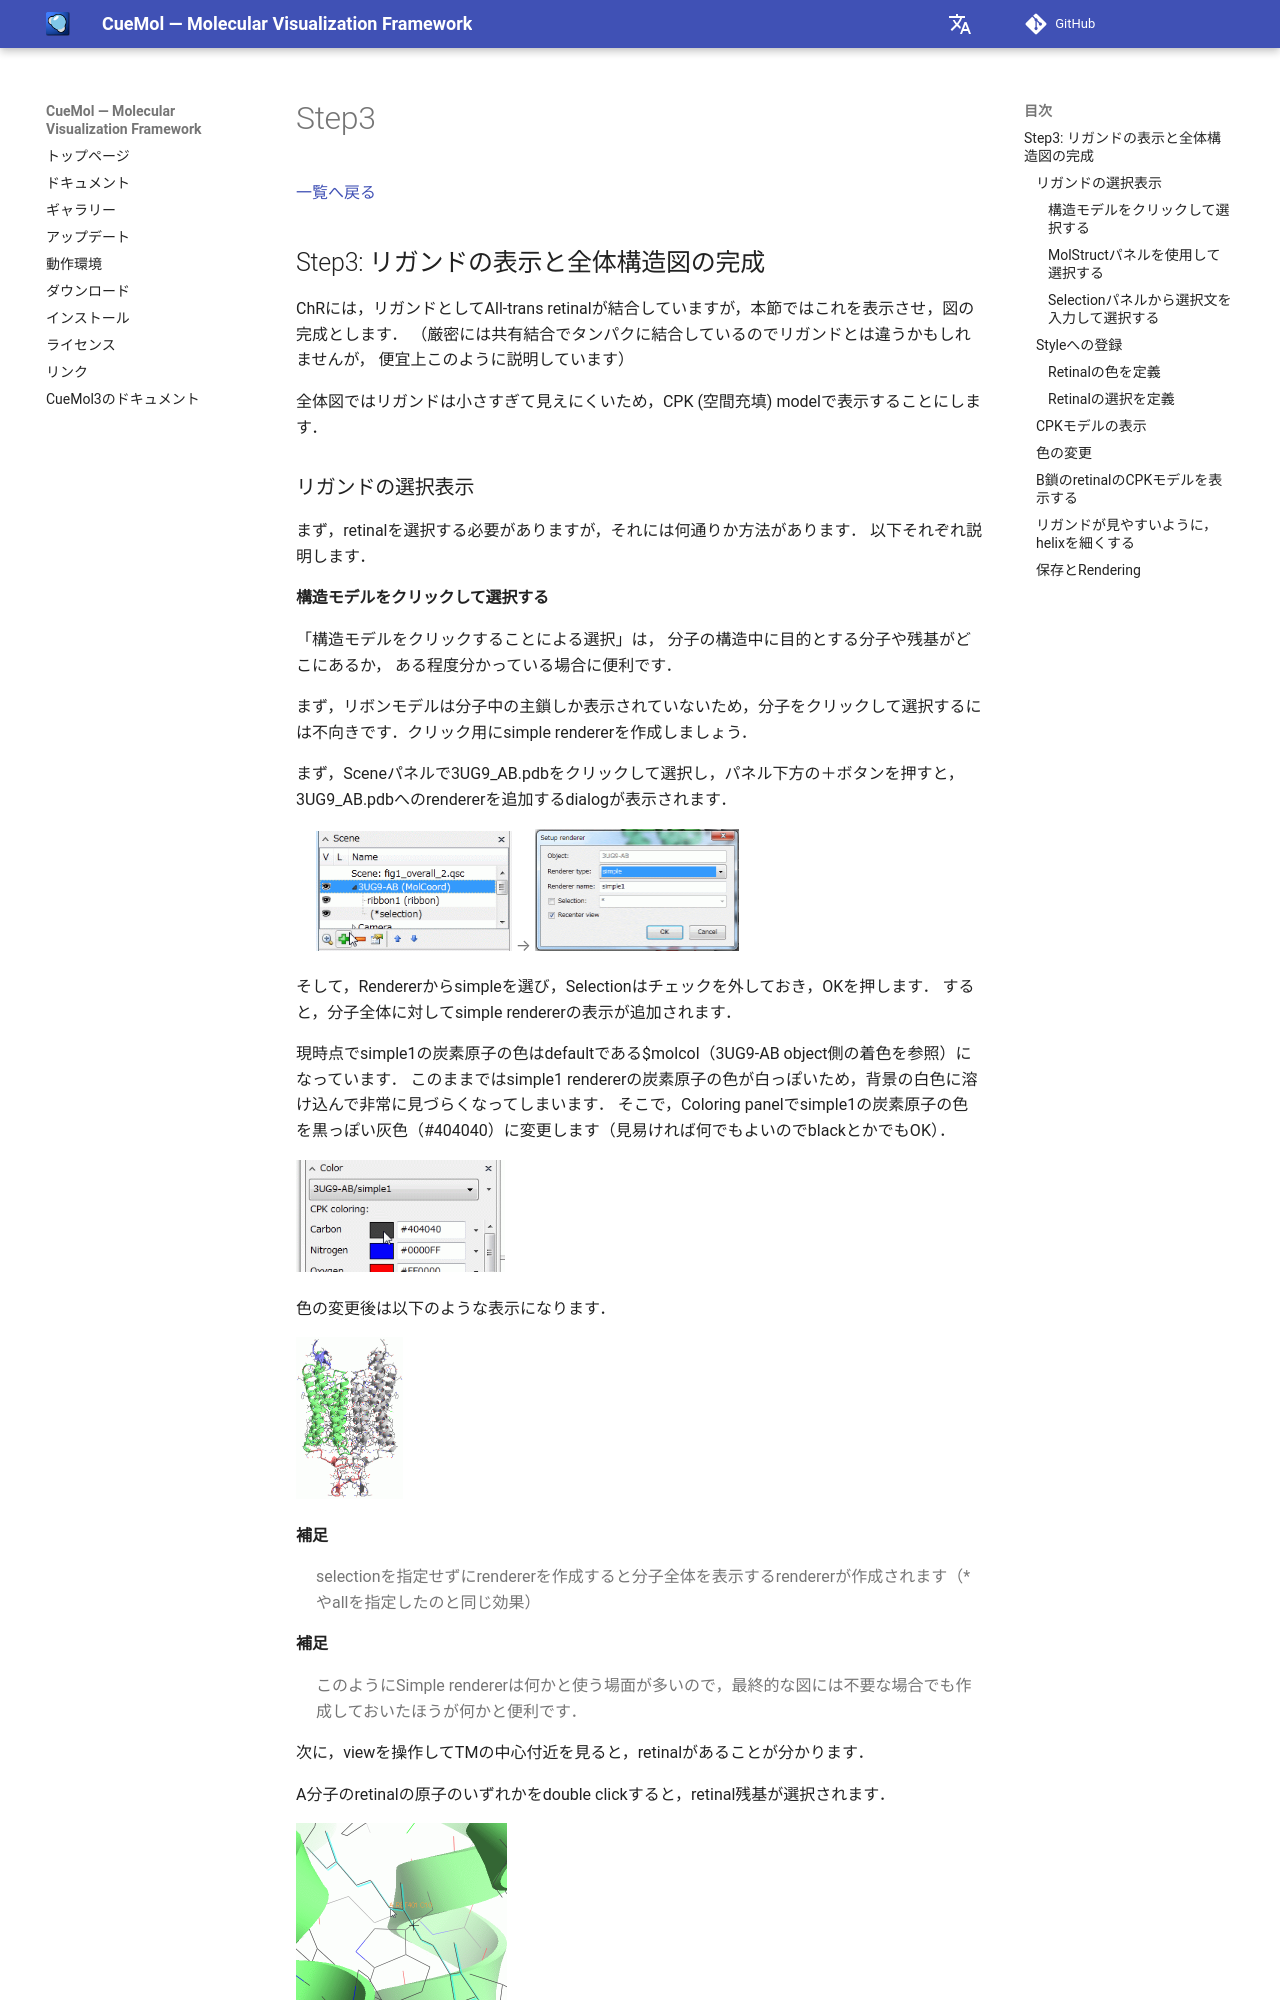

repository: CueMol/cuemol2_docs · page: Documents/CueMol2Tutorial2013/Step3/index.html · generator: mkdocs

[一覧へ戻る](../../../Documents/CueMol2Tutorial2013)

## Step3: リガンドの表示と全体構造図の完成
ChRには，リガンドとしてAll-trans retinalが結合していますが，本節ではこれを表示させ，図の完成とします．
（厳密には共有結合でタンパクに結合しているのでリガンドとは違うかもしれませんが，
便宜上このように説明しています）

全体図ではリガンドは小さすぎて見えにくいため，CPK (空間充填) modelで表示することにします．

### リガンドの選択表示
まず，retinalを選択する必要がありますが，それには何通りか方法があります．
以下それぞれ説明します．
